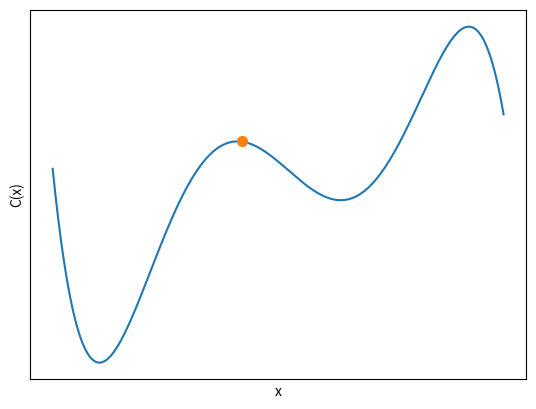

Write the Python code that produced this figure.
import numpy as np
import matplotlib.pyplot as plt


def add_arrow(line, position=None, direction='right', size=10, color=None, zorder=2):
    """
    add an arrow to a line.

    line:       Line2D object
    position:   x-position of the arrow. If None, mean of xdata is taken
    direction:  'left' or 'right'
    size:       size of the arrow in fontsize points
    color:      if None, line color is taken.
    """
    if color is None:
        color = line.get_color()

    xdata = line.get_xdata()
    ydata = line.get_ydata()

    if position is None:
        position = xdata.mean()
    # find closest index
    start_ind = np.argmin(np.absolute(xdata - position))
    if direction == 'right':
        end_ind = start_ind + 1
    else:
        end_ind = start_ind - 1

    line.axes.annotate('',
        xytext=(xdata[start_ind], ydata[start_ind]),
        xy=(xdata[end_ind], ydata[end_ind]),
        arrowprops=dict(arrowstyle="->", color=color, zorder=zorder),
        size=size
    )

def make_point_arrow(point, z):
    a = np.linspace(point, point + -g[int(100 * point)] * 0.04, int(abs(g[int(100 * point)]) * 200))
    print(g[int(100 * point)])
    b = a * g[int(100 * point)]
    b += -b[0] + y[int(100 * point)] + 0.05
    line, = ax.plot(a, b, visible=False)
    ax.plot(a[0], b[0], 'bo', markersize=7, c=line.get_color(), zorder=z)
    add_arrow(line, position=a[-2], color=line.get_color(), zorder=z)
    line2, = ax.plot(a[:-10], b[:-10], c=line.get_color(), zorder=z, linewidth=1)

    return a[-1]




x = np.linspace(0, 5, 500)

fig, ax = plt.subplots()

y = -0.841667 *x**5 + 10.9167 *x**4 - 50.2917 *x**3 + 97.0833 *x**2 - 65.8667 *x + 10.

g = -4.20834 *x**4 + 43.6668 *x**3 - 150.875 *x**2 + 194.167 *x - 65.8667

line3, = ax.plot(x, y, zorder=-1000)

ax.plot(2.1, y[int(100 * 2.1)] + 0.05, 'bo', markersize=7, c="#ff7f0e")

# ax.axis('off')
ax.set_xlabel("x")
ax.set_ylabel("C(x)")
ax.xaxis.set_ticks_position('none')
ax.yaxis.set_ticks_position('none')
ax.xaxis.set_ticks([])
ax.yaxis.set_ticks([])

fig.savefig('gradient_empty.pdf', bbox_inches='tight', transparent=True)
# plt.show()
